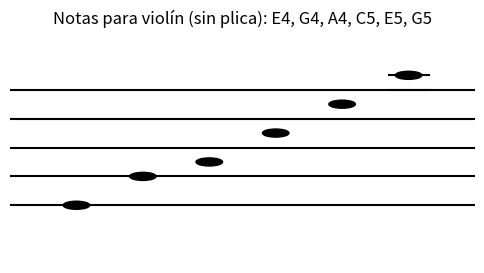

The matplotlib source for this figure:
import matplotlib.pyplot as plt
import matplotlib.patches as patches

# Lista de notas válidas para el violín (G3 a A7)
note_order = [
    "G3", "A3", "B3", "C4", "D4", "E4", "F4", "G4", "A4", "B4",
    "C5", "D5", "E5", "F5", "G5", "A5", "B5", "C6", "D6", "E6",
    "F6", "G6", "A6", "B6", "C7", "D7", "E7", "F7", "G7", "A7"
]
note_positions = {note: i - note_order.index("E4") for i, note in enumerate(note_order)}

def dibujar_notas_violin(notas):
    y_notas = []
    for nota in notas:
        if nota not in note_positions:
            raise ValueError(f"Nota fuera del rango del violín o no soportada: {nota}")
        y_notas.append(note_positions[nota] * 0.5)

    # Ajustar rango del gráfico
    extra_space = 2
    y_min = min(-1, int(min(y_notas)) - extra_space)
    y_max = max(5, int(max(y_notas)) + extra_space)

    fig, ax = plt.subplots(figsize=(max(5, len(notas) * 1), 3))
    ax.set_xlim(0, len(notas) + 1)
    ax.set_ylim(y_min, y_max)

    # Dibujar pentagrama
    for i in range(5):
        y = i
        ax.plot([0, len(notas) + 1], [y, y], color='black')

    # Dibujar solo la cabeza de la nota (sin plica)
    for i, y_nota in enumerate(y_notas):
        x = i + 1
        ax.add_patch(patches.Ellipse((x, y_nota), 0.4, 0.28, color='black'))  # óvalo achatado

        # Dibujar líneas adicionales si es necesario
        if y_nota < 0:
            y = 0
            while y >= y_nota:
                ax.plot([x - 0.3, x + 0.3], [y, y], color='black')
                y -= 0.5
        elif y_nota > 4:
            y = 4
            while y <= y_nota:
                ax.plot([x - 0.3, x + 0.3], [y, y], color='black')
                y += 0.5

    ax.axis('off')
    plt.title("Notas para violín (sin plica): " + ", ".join(notas))
    plt.show()

# Ejemplo de uso
dibujar_notas_violin(["E4", "G4", "A4", "C5", "E5", "G5"])
